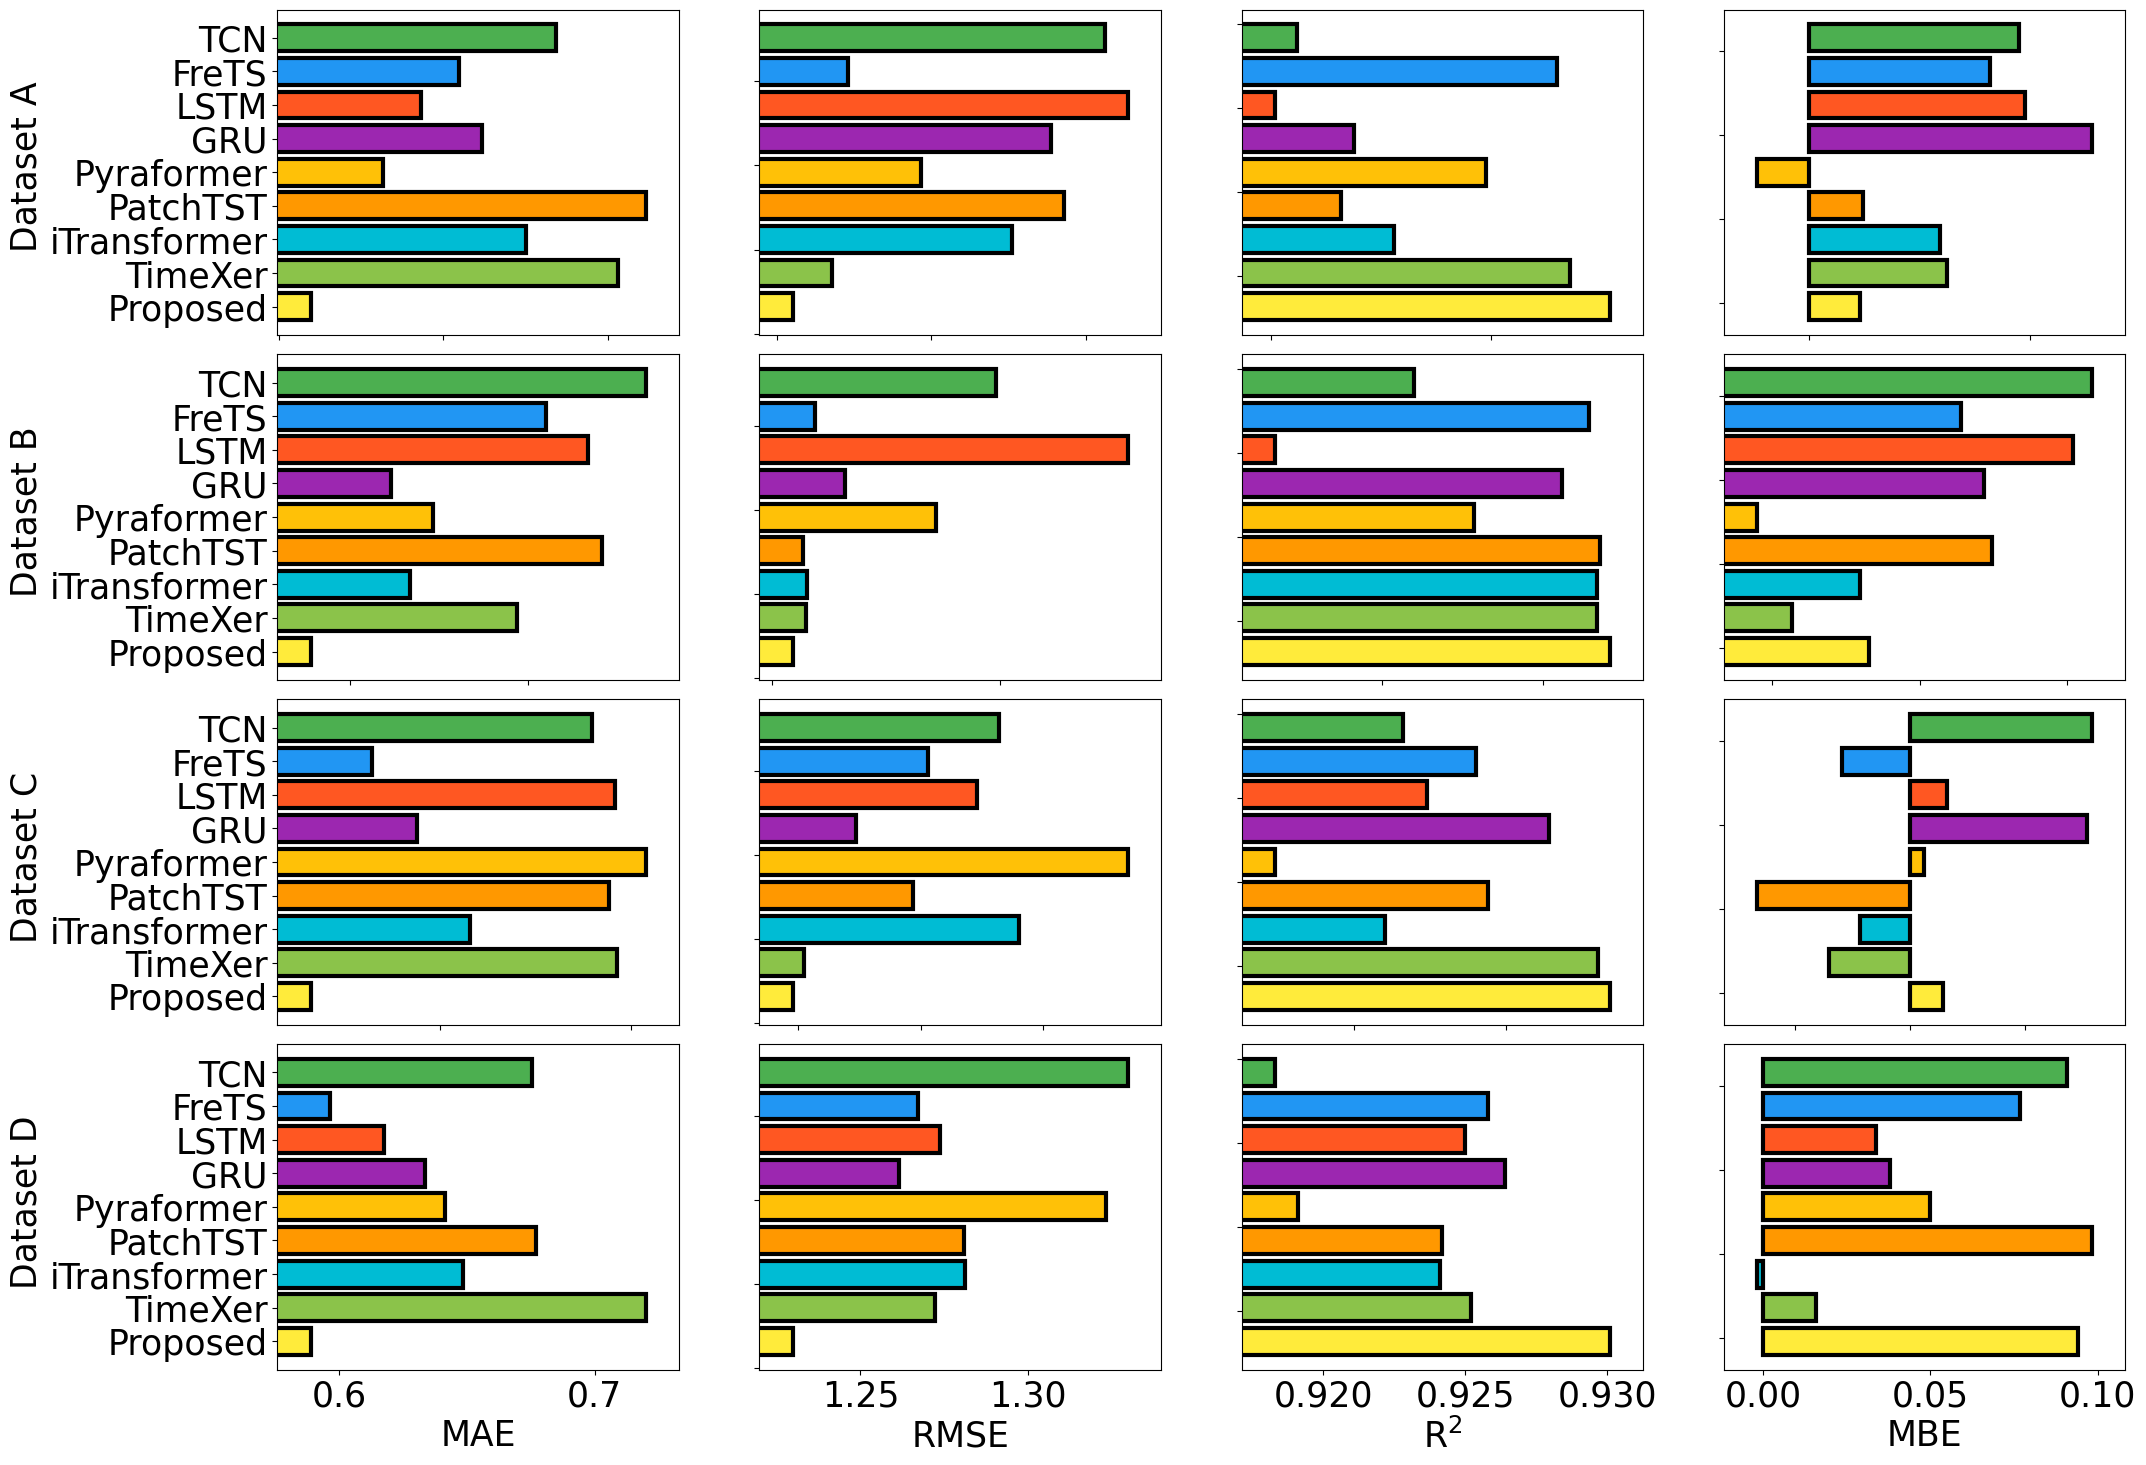

Reproduce this figure in Python. (Note: this script raises an exception after producing the figure.)
import pandas as pd
import seaborn as sns
import matplotlib.pyplot as plt

# Data (same as in your example)
import pandas as pd
import seaborn as sns
import matplotlib.pyplot as plt
from matplotlib import rc
from matplotlib.font_manager import FontProperties

rc('font', family='Arial')
# Data (same as in your example)
data = {
    "Dataset": ["A"] * 9 + ["B"] * 9 + ["C"] * 9 + ["D"] * 9,
    "Model": ["TCN", "FreTS", "LSTM", "GRU", "Pyraformer", "PatchTST", "iTransformer", "TimeXer", "Proposed"] * 4,
    "MAE": [0.2422, 0.2274, 0.2216, 0.2308, 0.2158, 0.2558, 0.2375, 0.2516, 0.2048,
            0.1732, 0.162, 0.1667, 0.1446, 0.1493, 0.1683, 0.1467, 0.1587, 0.1356,
            0.6897, 0.6323, 0.6959, 0.644, 0.7038, 0.6942, 0.6578, 0.6962, 0.6163,
            0.6754, 0.5963, 0.6173, 0.6335, 0.6413, 0.6769, 0.6482, 0.7199, 0.5888],
    'RMSE': [0.5425, 0.5092, 0.5454, 0.5355, 0.5186, 0.5371, 0.5304, 0.5072, 0.5021
        , 0.399, 0.3594, 0.4279, 0.366, 0.3859, 0.3567, 0.3575, 0.3574, 0.3545
        , 1.416, 1.4015, 1.4116, 1.3867, 1.4424, 1.3985, 1.4202, 1.3761, 1.3739,
             1.3296, 1.267, 1.2738, 1.2616, 1.323, 1.2807, 1.281, 1.2722, 1.2299, ],
    r'$\mathrm{R^2}$': [0.9506, 0.9565, 0.9501, 0.9519, 0.9549, 0.9516, 0.9528, 0.9568, 0.9577,
                        0.942, 0.9529, 0.9333, 0.9512, 0.9457, 0.9536, 0.9534, 0.9534, 0.9542,
                        0.9433, 0.9445, 0.9437, 0.9457, 0.9412, 0.9447, 0.943, 0.9465, 0.9467,
                        0.9183, 0.9258, 0.925, 0.9264, 0.9191, 0.9242, 0.9241, 0.9252, 0.9301, ],

    'MBE': [0.0951, 0.0819, 0.098, 0.1283, -0.0235, 0.0246, 0.0595, 0.0624, 0.0231,
            0.0793, 0.0571, 0.0761, 0.061, 0.0224, 0.0624, 0.0399, 0.0284, 0.0414,
            0.1578, -0.0595, 0.0314, 0.1538, 0.0118, -0.1332, -0.0438, -0.0707, 0.0283,
            0.0908, 0.0768, 0.0339, 0.0381, 0.0499, 0.0983, -0.0017, 0.0159, 0.0942, ],
}

df = pd.DataFrame(data).melt(id_vars=["Dataset", "Model"], var_name="Metric")

# Create a 4x4 grid layout for the subplots (4 rows for datasets, 4 columns for metrics)
fig, axes = plt.subplots(4, 4, figsize=(24, 16))
ksize=25
# Define datasets and metrics
datasets = ['A', 'B', 'C', 'D']
metrics = ['MAE', 'RMSE', r'$\mathrm{R^2}$', 'MBE']
china_colors = ['#4CAF50', '#2196F3', '#FF5722', '#9C27B0', '#FFC107', '#FF9800', '#00BCD4', '#8BC34A', '#FFEB3B', '#9E9E9E']
# Loop over the datasets and metrics to create the horizontal bar charts
bar_width=0.8
for i, dataset in enumerate(datasets):
    for j, metric in enumerate(metrics):
        # Filter data for the current dataset and metric
        dataset_metric_data = df[(df['Dataset'] == dataset) & (df['Metric'] == metric)]

        # Create a horizontal bar chart for each metric in the dataset
        ax = axes[i, j]  # Select the appropriate subplot (4x4 grid)
        # sns.barplot(x="value", y="Model", data=dataset_metric_data, ax=ax, palette=china_colors, orient='h',
        #             edgecolor="black", linewidth=2)  # Black edges with thickness of 2
        models = list(dataset_metric_data['Model'])[::-1]
        values = list(dataset_metric_data['value'])[::-1]
        # ax.bar(models, values, color=china_colors, edgecolor="black", linewidth=2)
        x_pos = [j * bar_width + p for p in range(len(models))]  # 设置每组柱子的位置
        ax.barh(x_pos, values, bar_width, label=models, color=china_colors[:len(models)][::-1], alpha=1, edgecolor='black', linewidth=3)
        # Set titles and labels
        if i == 3:
            ax.set_xlabel(f"{metric}", fontsize=ksize)
        if j == 0:
            # simhei_font = FontProperties(family='SimHei', size=ksize),fontproperties=simhei_font
            ax.set_ylabel(f" Dataset {dataset}", fontsize=ksize)
            y_pos = range(len(models))
            ax.set_yticks(y_pos)
            ax.set_yticklabels(models, fontsize=ksize)
        # ax.set_title(f"{metric}", fontsize=ksize)

        # Dynamically adjust the x-axis limits based on the data range for better separation
        x_min, x_max = dataset_metric_data['value'].min(), dataset_metric_data['value'].max()
        margin = 0.1 * (x_max - x_min)  # Add some margin for better visibility
        ax.set_xlim(x_min - margin, x_max + margin)
        ax.tick_params(axis='x', labelsize=ksize)
        ax.tick_params(axis='y', labelsize=ksize)
        # Display labels on bars
        # for index, row in dataset_metric_data.iterrows():
        #     ax.text(row['value'], index, f'{row["value"]:.3f}', va='center', ha='left', color='black')

# Adjust layout and show the plot
# plt.tight_layout()

# Display only one set of axes labels for shared y-axis and x-axis
for ax in axes.flat:
    ax.label_outer()
# handles, labels = plt.gca().get_legend_handles_labels()
# fig.legend(handles, labels, ncol=5, loc='upper center',fontsize=ksize,bbox_to_anchor=(0.53, 1.01))
plt.subplots_adjust(hspace=0.06, wspace=0.2,top=0.9,bottom=0.05,left=0.2,right=0.97)# 调整图例的位置
plt.savefig('../pic/bar_chapt3_en.svg', format='SVG', dpi=800)
plt.show()
